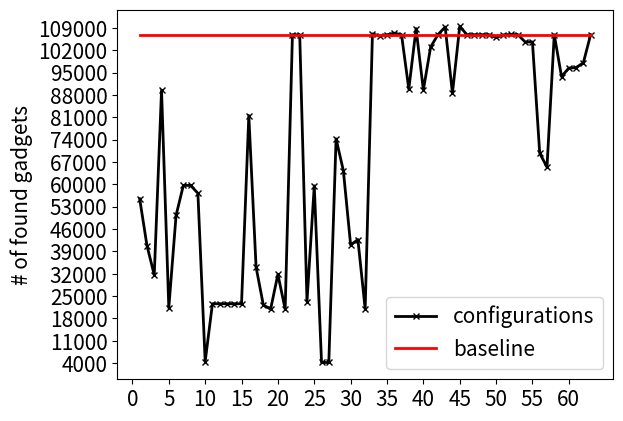

Here is the Python script that generated this plot:
# libraries
import matplotlib.pyplot as plt
import numpy as np
import pandas as pd
 
plt.rcParams.update({'font.size': 15})

# Data
df=pd.DataFrame({'x_values': range(1, 64), 
            'configurations': [55425, 40770, 31587, 89494, 21317, 50284, 59661, 59661, 57194, 4474, 
            22585, 22585, 22585, 22585, 22585, 81550, 34030, 22179, 20910, 31773, 
            20889, 106878, 106878, 23280, 59526, 4182,  4182, 74252, 64327, 41013, 
            42682, 20967, 107125, 106522, 106857, 107352, 106878, 89846, 108787, 89568, 
            103015, 106878, 109290, 88550, 109456, 106878, 106878, 106878, 106878, 106021, 
            106809, 106955, 106878, 104601, 104601, 69744, 65383, 106878, 93768, 96425, 
            96577, 98091, 106878], 
            'baseline': [106878, 106878, 106878, 106878, 106878, 
            106878, 106878, 106878, 106878, 106878, 106878, 106878,
            106878, 106878, 106878, 106878, 106878, 106878, 106878,
            106878, 106878, 106878, 106878, 106878, 106878, 106878, 
            106878, 106878, 106878, 106878, 106878, 106878, 106878, 
            106878, 106878, 106878, 106878, 106878, 106878, 106878,
            106878, 106878, 106878, 106878, 106878, 106878, 106878, 
            106878, 106878, 106878, 106878, 106878, 106878, 106878, 
            106878, 106878, 106878, 106878, 106878, 106878, 106878, 
            106878, 106878] })
 
# multiple line plots
plt.plot( 'x_values', 'configurations', data=df, marker='x', markerfacecolor='blue', markersize=4, color='black', linewidth=2)
plt.plot( 'x_values', 'baseline', data=df, marker='', color='red', linewidth=2)
#plt.plot( 'x_values', 'y3_values', data=df, marker='', color='olive', linewidth=2, linestyle='dashed', label="toto")
# show legend
plt.legend()

plt.xticks(np.arange(0, 64, 5.0))
plt.yticks(np.arange(4000, 111000, 7000)) 
#109456
#4182

# plt.xlabel('configurations')
plt.ylabel('# of found gadgets')

# show graph
plt.show()